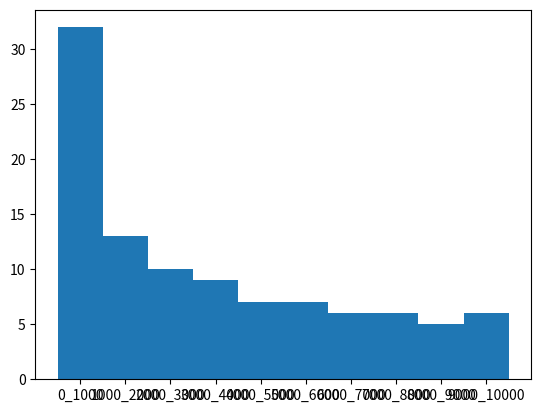

Python code for this plot:
# -*- coding: utf-8 -*-
"""
Created on Wed Nov 10 16:25:05 2021

@author: Abdelrahman
"""
import math
import numpy as np
import matplotlib.pyplot as plt
from scipy.stats import norm

def is_square(n):
    if n < 0:
         return 'negative'

    sq = math.floor(math.sqrt(n))
    if sq * sq == n:
         return True
    return False


def NumSqrs(x, y):
     sq = 0
     for i in range(x, y + 1):
         if is_square(i):
             print(i , "==")
             sq += 1
     print('\n')
     return sq


arrOfsqrs = []
for i in range(0, 10000, 1000):
     arrOfsqrs.append(NumSqrs(i, i + 1000))

plt.bar([str(i) + '_' + str(i + 1000) for i in range(0, 10000, 1000)], arrOfsqrs, width=1)
plt.show()
